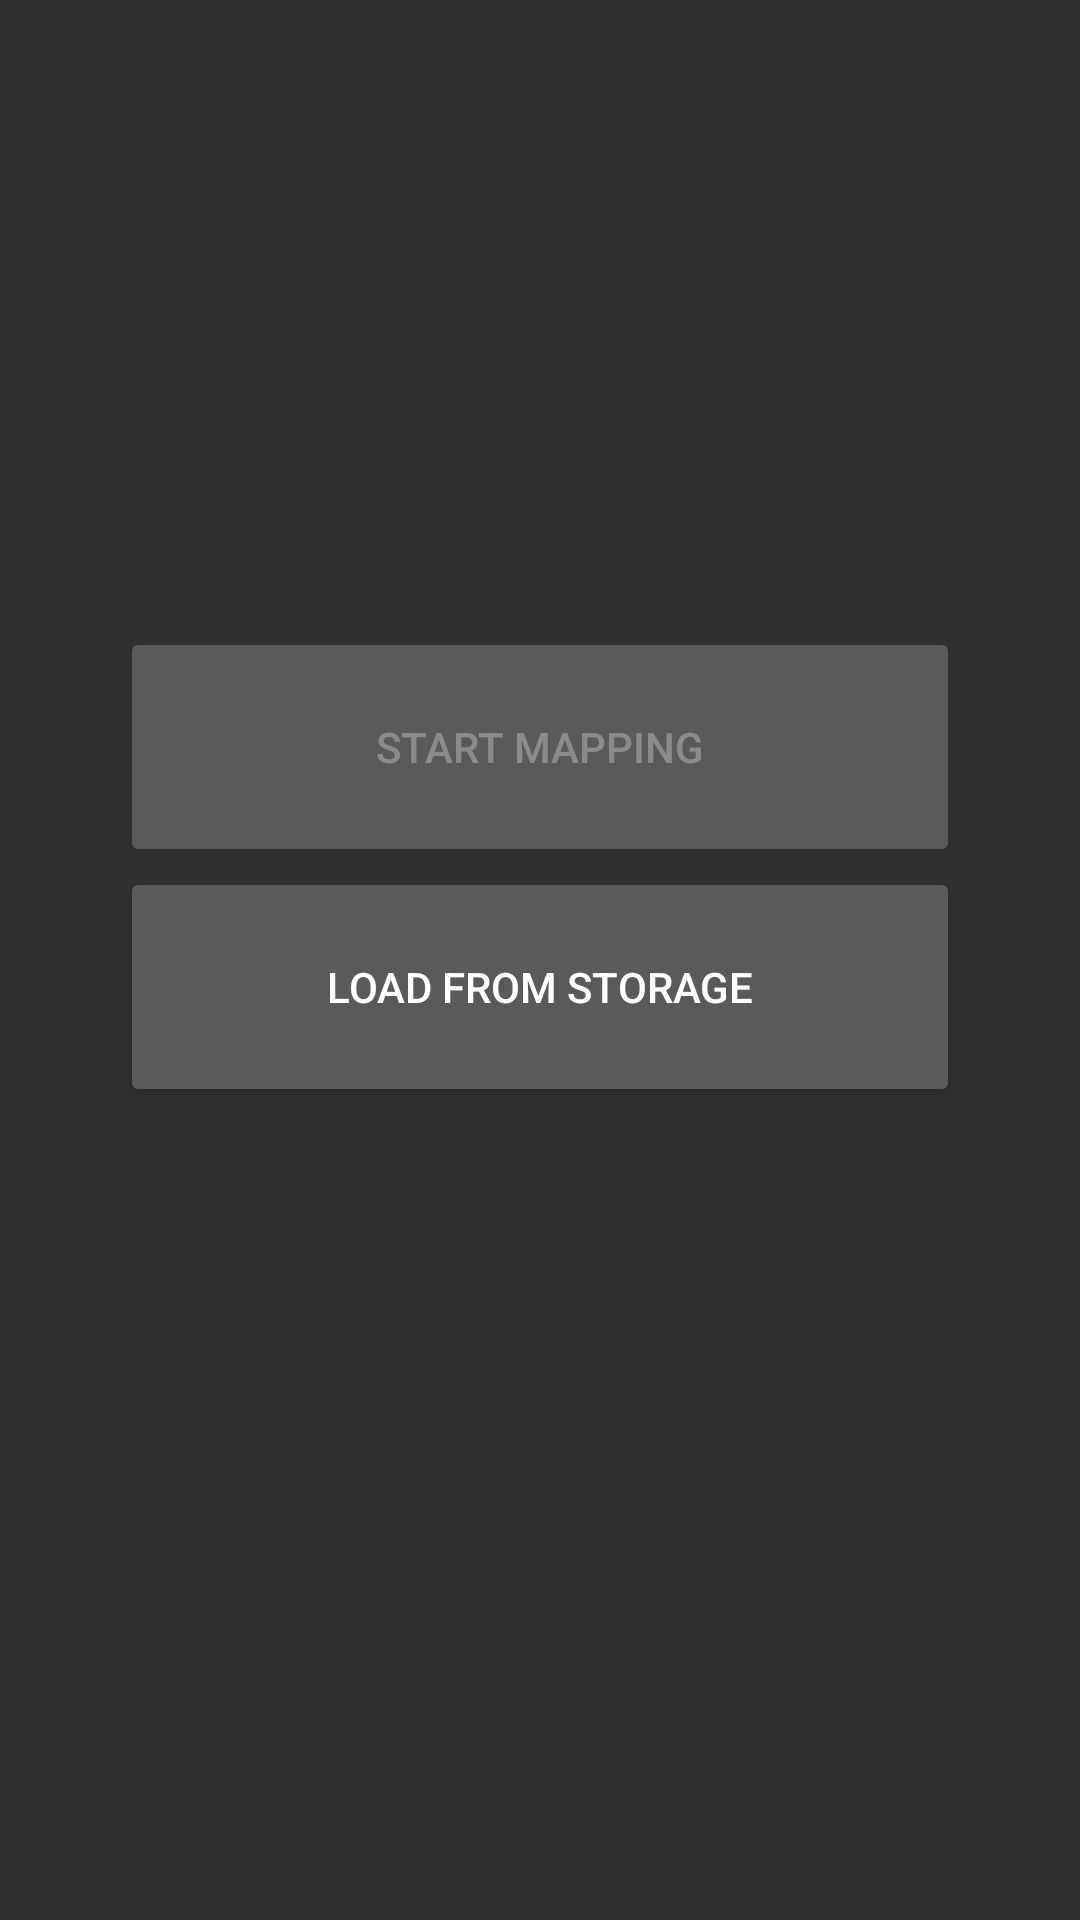

This screen was rendered from an Android layout file. Write that file and the resources it references.
<!-- AndroidManifest.xml: application theme Theme.AppCompat.NoActionBar -->
<!-- res/layout/activity_main.xml -->
<?xml version="1.0" encoding="utf-8"?>
<LinearLayout xmlns:android="http://schemas.android.com/apk/res/android"
    xmlns:app="http://schemas.android.com/apk/res-auto"
    xmlns:tools="http://schemas.android.com/tools"
    android:layout_width="match_parent"
    android:layout_height="match_parent"
    tools:showIn="@layout/activity_main">

    <LinearLayout
        android:orientation="vertical"
        android:gravity="center_vertical"
        android:layout_width="match_parent"
        android:layout_height="match_parent">

        <Button
            android:enabled="false"
            android:layout_width="match_parent"
            android:layout_marginLeft="40dp"
            android:layout_marginRight="40dp"
            android:layout_height="80dp"
            android:text="Start Mapping"
            android:onClick="newmap"/>

        <Button
            android:layout_width="match_parent"
            android:layout_marginLeft="40dp"
            android:layout_marginRight="40dp"
            android:layout_height="80dp"
            android:text="Load from storage"
            android:onClick="load"/>

        <LinearLayout
            android:layout_width="match_parent"
            android:layout_height="wrap_content"
            android:orientation="horizontal"
            android:layout_marginTop="8dp"
            android:gravity="center_horizontal">

            <TextView
                android:id="@+id/tv_osu"
                android:layout_width="wrap_content"
                android:layout_height="wrap_content"
                android:layout_marginLeft="8dp"
                android:layout_marginRight="8dp"/>

            <TextView
                android:id="@+id/tv_github"
                android:layout_width="wrap_content"
                android:layout_height="wrap_content"
                android:layout_marginLeft="8dp"
                android:layout_marginRight="8dp"/>

            <TextView
                android:id="@+id/tv_paypal"
                android:layout_width="wrap_content"
                android:layout_height="wrap_content"
                android:layout_marginLeft="8dp"
                android:layout_marginRight="8dp"/>
        </LinearLayout>

        <TextView
            android:id="@+id/tv_credit"
            android:layout_gravity="center_horizontal"
            android:layout_width="wrap_content"
            android:layout_height="wrap_content"
            android:layout_marginTop="16dp"/>

    </LinearLayout>
</LinearLayout>
<!-- resources referenced by this layout -->
<resources>

</resources>
